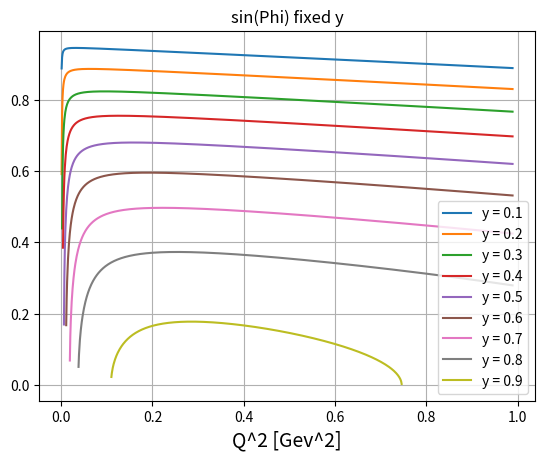

The script that saved this image:
import numpy as np
import math
import matplotlib.pyplot as plt
import matplotlib.cm as cm

E_mu = 1.5
m_mu = 0.1057
p_mu = np.sqrt(E_mu **2 - m_mu **2)

cordinate_1 = np.arange(0.001, 0.99, 0.001)

def theta(Q2, y):
    Y = 1 - y
    a = np.arccos((-Q2 - 2 * m_mu **2 + 2 * E_mu **2 * Y) / (2 * p_mu * np.sqrt( (E_mu **2 * Y**2) - m_mu **2) ) )
    return a
def sin(Q2, y):
    sin =np.sqrt((E_mu **2 * (1 - y)**2) - m_mu**2) * np.sin(theta(Q2, y)) / np.sqrt(Q2)
    return sin

X_2 = cordinate_1
Y_01 = sin(X_2, 0.1)
Y_02 = sin(X_2, 0.2)
Y_03 = sin(X_2, 0.3)
Y_04 = sin(X_2, 0.4)
Y_05 = sin(X_2, 0.5)
Y_06 = sin(X_2, 0.6)
Y_07 = sin(X_2, 0.7)
Y_08 = sin(X_2, 0.8)
Y_09 = sin(X_2, 0.9)

plt.plot(X_2, Y_01, label="y = 0.1")
plt.plot(X_2, Y_02, label="y = 0.2")
plt.plot(X_2, Y_03, label="y = 0.3")
plt.plot(X_2, Y_04, label="y = 0.4")
plt.plot(X_2, Y_05, label="y = 0.5")
plt.plot(X_2, Y_06, label="y = 0.6")
plt.plot(X_2, Y_07, label="y = 0.7")
plt.plot(X_2, Y_08, label="y = 0.8")
plt.plot(X_2, Y_09, label="y = 0.9")

plt.legend()
plt.xlabel('Q^2 [Gev^2]', fontsize=14)
plt.title('sin(Phi) fixed y')
plt.grid()
plt.show()
